2-way image classification set "CNN-Based-Forest-Fire-Detection" from GitHub (onurkya7/CNN-Based-Forest-Fire-Detection); label vocabulary: fire, no fire.

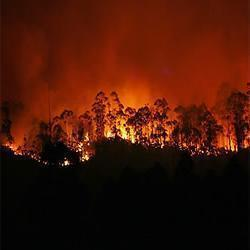
Label: fire

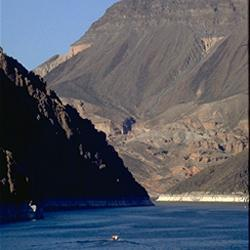
Label: no fire

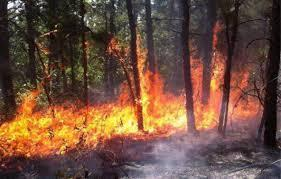
Label: fire

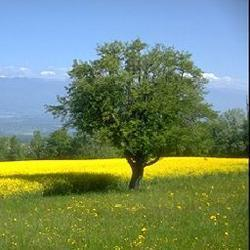
Label: no fire

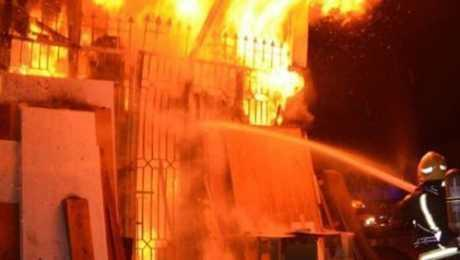
Label: fire

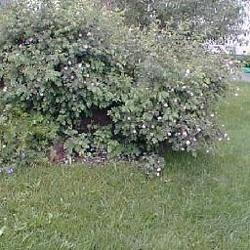
Label: no fire
